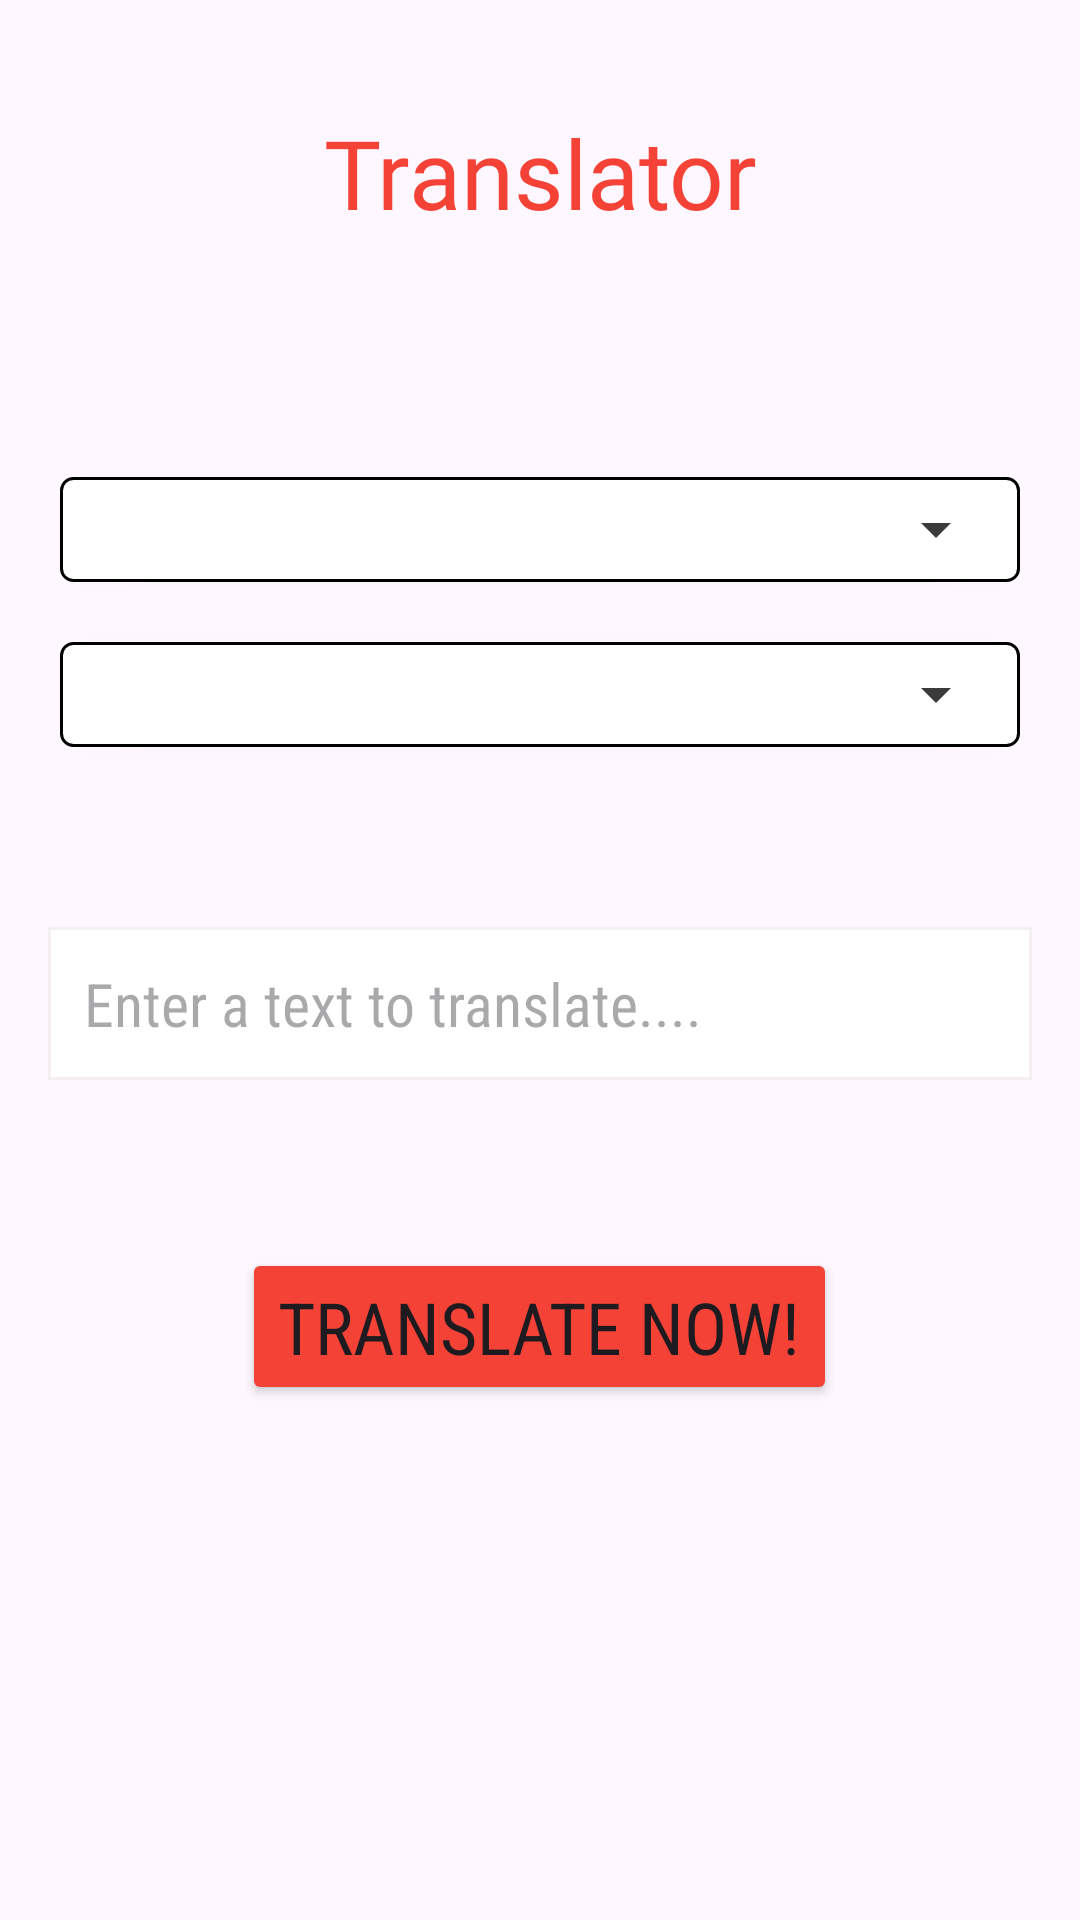

Reconstruct the res/layout file that produces this screen, plus the resources it refers to.
<!-- AndroidManifest.xml: application theme Theme.Translatorapp -->
<!-- res/layout/activity_main.xml -->
<?xml version="1.0" encoding="utf-8"?>
<androidx.constraintlayout.widget.ConstraintLayout xmlns:android="http://schemas.android.com/apk/res/android"
    xmlns:app="http://schemas.android.com/apk/res-auto"
    xmlns:tools="http://schemas.android.com/tools"
    android:layout_width="match_parent"
    android:layout_height="match_parent"
    android:background="@drawable/whitescreen"
    tools:context=".MainActivity">


    <TextView
       android:id="@+id/textView"

        android:layout_width="wrap_content"
        android:layout_height="wrap_content"
        android:layout_marginTop="36dp"
        android:text="Translator"
        android:fontFamily="@font/archivo_black"
        android:textSize="32sp"
        android:textColor="@color/orange"
        app:layout_constraintEnd_toEndOf="parent"
        app:layout_constraintStart_toStartOf="parent"
        app:layout_constraintTop_toTopOf="parent" />

    <Spinner
        android:id="@+id/spinner1"
        android:layout_width="0dp"
        android:layout_height="35dp"
        android:layout_marginStart="20dp"
        android:layout_marginTop="80dp"
        android:layout_marginEnd="20dp"

        android:background="@drawable/background_spin"
        android:elevation="2dp"
        app:layout_constraintEnd_toEndOf="parent"
        app:layout_constraintStart_toStartOf="parent"
        app:layout_constraintTop_toBottomOf="@+id/textView" />

    <Spinner
        android:id="@+id/spinner2"
        android:layout_width="match_parent"
        android:layout_height="35dp"
        android:layout_marginStart="20dp"
        android:layout_marginTop="20dp"
        android:layout_marginEnd="20dp"
        android:elevation="2dp"
        android:background="@drawable/background_spin"
        app:layout_constraintEnd_toEndOf="parent"
        app:layout_constraintHorizontal_bias="1.0"
        app:layout_constraintStart_toStartOf="parent"
        app:layout_constraintTop_toBottomOf="@+id/spinner1" />

    <EditText
        android:id="@+id/edittext"
        android:layout_width="match_parent"
        android:layout_height="wrap_content"
        android:layout_marginStart="16dp"
        android:layout_marginTop="60dp"
        android:layout_marginEnd="16dp"
    android:background="@drawable/back_edit"
android:padding="12dp"
    android:hint="Enter a text to translate...."
        android:textSize="20sp"
        android:fontFamily="sans-serif-condensed"
        app:layout_constraintEnd_toEndOf="parent"
        app:layout_constraintHorizontal_bias="0.0"
        app:layout_constraintStart_toStartOf="parent"
        app:layout_constraintTop_toBottomOf="@+id/spinner2" />

    <Button
        android:id="@+id/button"
        android:layout_width="wrap_content"
        android:layout_height="wrap_content"

        android:layout_marginTop="56dp"

        android:backgroundTint="@color/orange"
        android:fontFamily="sans-serif-condensed"
        android:text="Translate Now!"
        android:textSize="24sp"
        app:layout_constraintEnd_toEndOf="parent"
        app:layout_constraintHorizontal_bias="0.498"
        app:layout_constraintStart_toStartOf="parent"
        app:layout_constraintTop_toBottomOf="@+id/edittext" />

    <TextView
        android:id="@+id/translatedTv"
        android:layout_width="match_parent"
        android:layout_height="wrap_content"
        android:layout_marginTop="48dp"
       android:layout_marginStart="20dp"
        android:textSize="24sp"
        android:textColor="@color/white"
        app:layout_constraintEnd_toEndOf="parent"
        app:layout_constraintHorizontal_bias="1.0"
        app:layout_constraintStart_toStartOf="parent"
        app:layout_constraintTop_toBottomOf="@+id/button" />

</androidx.constraintlayout.widget.ConstraintLayout>
<!-- resources referenced by this layout -->
<resources>
  <color name="orange">#FFF44336</color>
  <color name="white">#5C5A59</color>
  <!-- drawable back_edit (drawable) -->
  <?xml version="1.0" encoding="utf-8"?>
  <shape xmlns:android="http://schemas.android.com/apk/res/android"
      android:shape="rectangle">
      <solid android:color="@android:color/white" /> 
      
  
      <stroke
          android:width="1dp"
          android:color="@color/my_light_primary" />
  </shape>
  <!-- drawable background_spin (drawable) -->
  <?xml version="1.0" encoding="utf-8"?>
  <layer-list xmlns:android="http://schemas.android.com/apk/res/android">
      
      <item android:drawable="@drawable/background_button" />
  
      
      <item
          android:width="24dp"
          android:height="24dp"
          android:drawable="@drawable/ic_arrow_drop_down"
          android:gravity="center_vertical|end"
          android:right="16dp" />
  </layer-list>
  <style name="Theme.Translatorapp" parent="Base.Theme.Translatorapp" />
  <color name="my_light_primary">#F4F0EF</color>
  <!-- drawable background_button (drawable) -->
  <?xml version="1.0" encoding="utf-8"?>
  <shape xmlns:android="http://schemas.android.com/apk/res/android"
      android:shape="rectangle">
      <solid android:color="@android:color/white" /> 
       
      <corners
          android:radius="4dp"/>
      <stroke
          android:width="1dp"
      android:color="@color/black" />
  </shape>
  <!-- drawable ic_arrow_drop_down (drawable-anydpi) -->
  <vector xmlns:android="http://schemas.android.com/apk/res/android"
      android:width="24dp"
      android:height="24dp"
      android:viewportWidth="24"
      android:viewportHeight="24"
      android:tint="#090909"
      android:alpha="0.8">
    <path
        android:fillColor="@android:color/white"
        android:pathData="M7,10l5,5 5,-5z"/>
  </vector>
  <style name="Base.Theme.Translatorapp" parent="Theme.Material3.DayNight.NoActionBar">
          
          <item name="colorPrimary">@color/my_light_primary</item>
      </style>
  <color name="black">#FF000000</color>
</resources>
